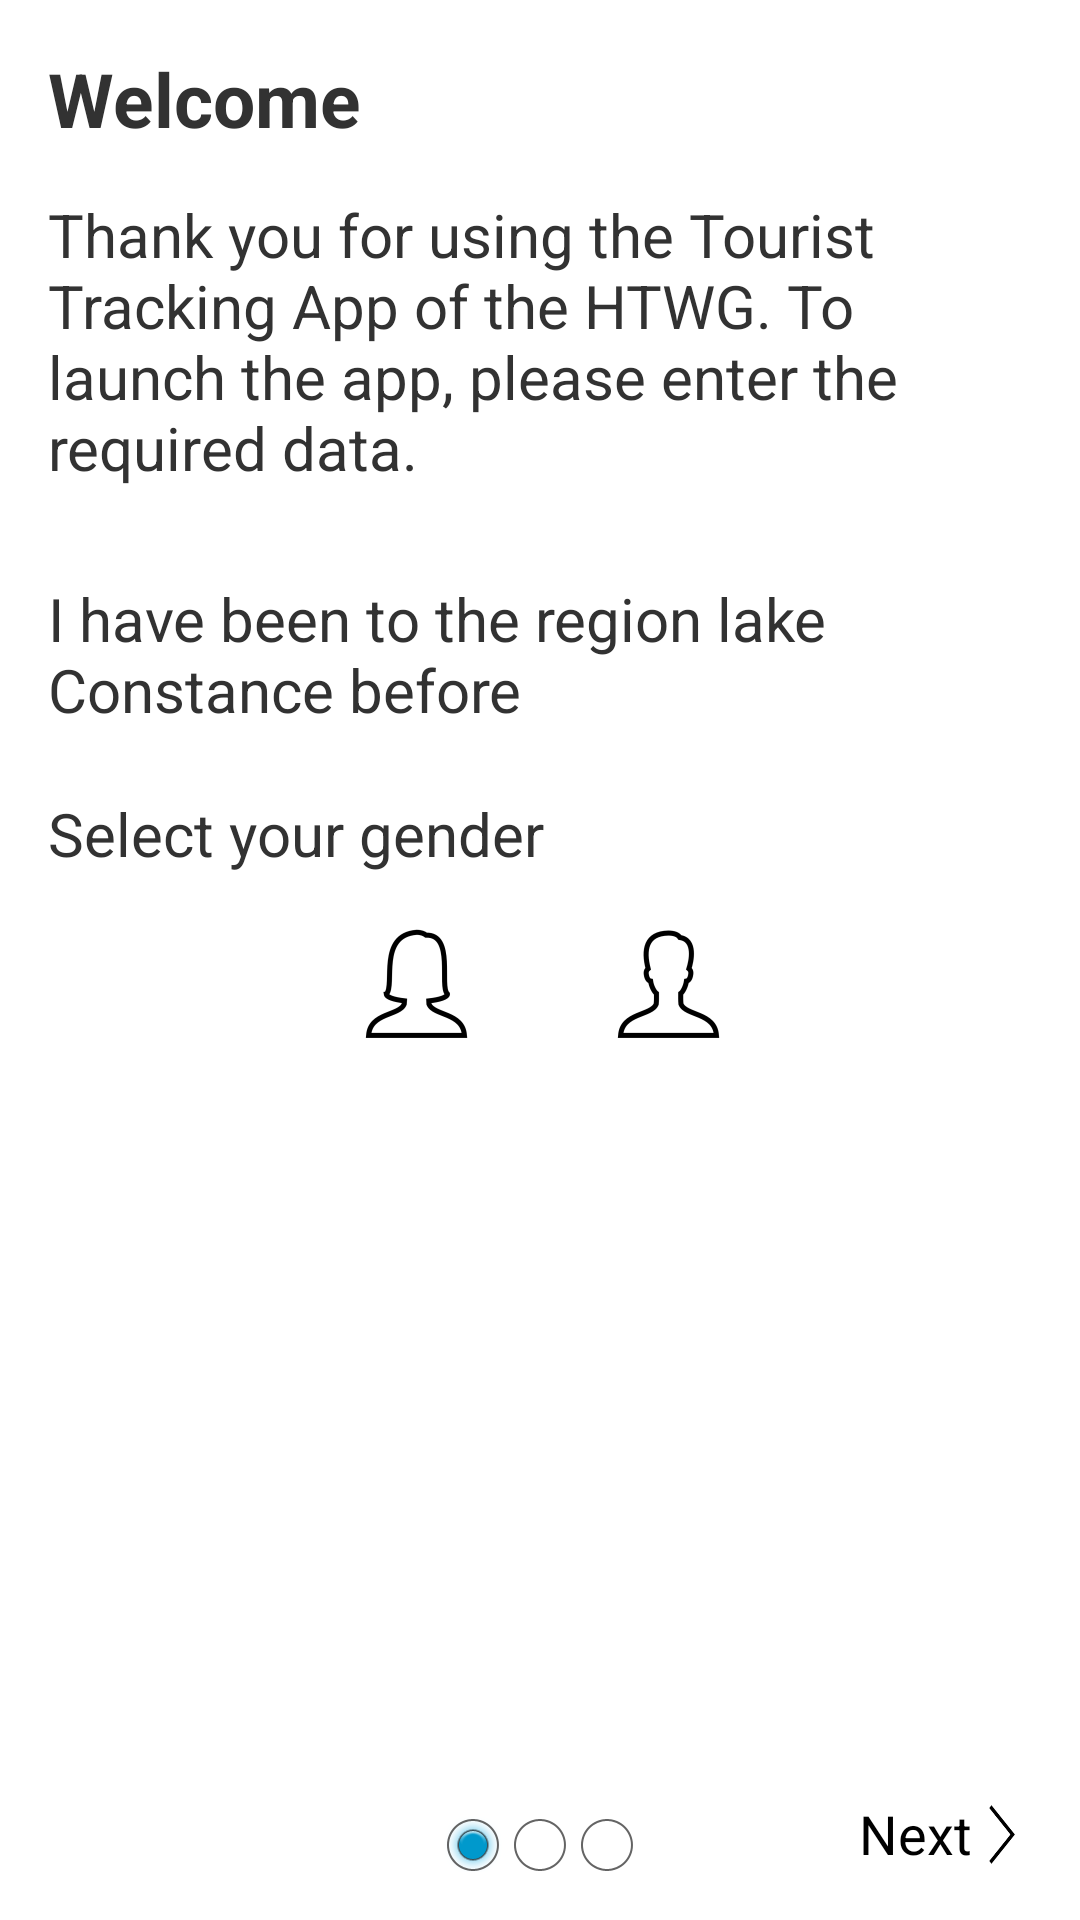

Android layout source for this screen:
<!-- AndroidManifest.xml: application theme AppTheme -->
<!-- res/layout/activity_first_start_screen_1.xml -->
<RelativeLayout xmlns:android="http://schemas.android.com/apk/res/android"

    xmlns:tools="http://schemas.android.com/tools"
    android:layout_width="match_parent"
    android:layout_height="match_parent"
    android:paddingLeft="@dimen/activity_horizontal_margin"
    android:paddingRight="@dimen/activity_horizontal_margin"
    android:paddingTop="@dimen/activity_vertical_margin"
    android:paddingBottom="@dimen/activity_vertical_margin"
    tools:context=".first_start_screen_1"
    android:animateLayoutChanges="true"
    android:isScrollContainer="false">


    <LinearLayout
        android:orientation="vertical"
        android:layout_width="fill_parent"
        android:layout_height="fill_parent"
        android:layout_alignParentTop="true"
        android:layout_alignParentLeft="true"
        android:layout_alignParentStart="false"
        android:weightSum="1">

        <TextView
            android:layout_width="wrap_content"
            android:layout_height="wrap_content"
            android:text="@string/welcome"
            android:id="@+id/welcomeTextView"
            android:textSize="@dimen/capture1"
            android:textStyle="bold"
            android:layout_marginBottom="15dp"
            android:editable="false" />

        <TextView
            android:layout_width="wrap_content"
            android:layout_height="wrap_content"
            android:text="@string/welcomeString"
            android:id="@+id/welcomeStringTextView"
            android:layout_marginBottom="15dp"
            android:textSize="@dimen/TextViewSize"
            android:textIsSelectable="true" />

        <TextView
            android:layout_width="wrap_content"
            android:layout_height="wrap_content"
            android:text="@string/returners"
            android:id="@+id/returnersTextView"
            android:textSize="@dimen/TextViewSize"
            android:layout_marginBottom="5dp"
            android:layout_gravity="center_horizontal"
            android:layout_marginTop="15dp"
            android:hint="@string/byCarText" />

        <GridLayout
            android:layout_width="wrap_content"
            android:layout_height="wrap_content"
            android:columnCount="5"
            android:rowCount="2"
            android:layout_gravity="center_horizontal"
            android:layout_marginTop="10dp">

            <ImageButton
                android:layout_width="wrap_content"
                android:layout_height="wrap_content"
                android:id="@+id/returnersCancel"
                android:layout_row="0"
                android:layout_column="0"
                android:src="@drawable/ic_action_cancel"
                android:background="@drawable/image_button_style"
                android:layout_marginRight="15dp"
                android:onClick="buttonOnClick"
                android:layout_gravity="center"
                android:padding="@dimen/standard_image_button" />

            <ImageButton
                android:layout_width="wrap_content"
                android:layout_height="wrap_content"
                android:id="@+id/returnersCheck"
                android:src="@drawable/ic_action_accept"
                android:layout_row="0"
                android:layout_column="1"
                android:background="@drawable/image_button_style"
                android:baselineAlignBottom="false"
                android:onClick="buttonOnClick"
                android:padding="@dimen/standard_image_button"
                android:layout_gravity="center"
                android:layout_marginLeft="15dp" />
        </GridLayout>

        <TextView
            android:layout_width="fill_parent"
            android:layout_height="wrap_content"
            android:text="@string/sex"
            android:id="@+id/textView"
            android:phoneNumber="false"
            android:linksClickable="true"
            android:textSize="@dimen/TextViewSize"
            android:layout_gravity="center_horizontal|top" />

        <GridLayout
            android:layout_width="wrap_content"
            android:layout_height="wrap_content"
            android:layout_gravity="center_horizontal"
            android:columnCount="2"
            android:rowCount="1"
            android:id="@+id/gridLayout"
            android:layout_marginTop="10dp">

            <ImageButton
                android:layout_width="wrap_content"
                android:layout_height="wrap_content"
                android:id="@+id/genderWomen"
                android:src="@drawable/female"
                android:background="@drawable/image_button_style"
                android:onClick="buttonOnClick"
                android:focusableInTouchMode="false"
                android:layout_marginRight="15dp"
                android:padding="@dimen/standard_image_button" />

            <ImageButton
                android:layout_width="wrap_content"
                android:layout_height="wrap_content"
                android:id="@+id/genderMen"
                android:src="@drawable/male"
                android:background="@drawable/image_button_style"
                android:onClick="buttonOnClick"
                android:clickable="true"
                android:hapticFeedbackEnabled="false"
                android:layout_marginLeft="15dp"
                android:padding="@dimen/standard_image_button" />
        </GridLayout>

        <GridLayout
            android:layout_width="fill_parent"
            android:layout_height="fill_parent"
            android:id="@+id/statusBar"
            android:columnCount="5"
            android:rowCount="1"
            android:orientation="horizontal"
            android:rowOrderPreserved="false"
            android:useDefaultMargins="false">

            <FrameLayout
                android:layout_width="fill_parent"
                android:layout_height="fill_parent">

                <RadioGroup
                    android:layout_width="wrap_content"
                    android:layout_height="fill_parent"
                    android:orientation="horizontal"
                    android:layout_gravity="center"
                    android:gravity="bottom"
                    android:layout_marginBottom="-5dp">

                    <RadioButton
                        android:layout_width="wrap_content"
                        android:layout_height="wrap_content"
                        android:id="@+id/currentActivity"
                        android:singleLine="false"
                        android:clickable="false"
                        android:checked="true" />

                    <RadioButton
                        android:layout_width="wrap_content"
                        android:layout_height="wrap_content"
                        android:id="@+id/forwardButton"
                        android:enabled="true"
                        android:layout_marginLeft="-10dp"
                        android:layout_marginRight="-10dp"
                        android:onClick="buttonOnClick" />

                    <RadioButton
                        android:layout_width="wrap_content"
                        android:layout_height="wrap_content"
                        android:id="@+id/Status3"
                        android:enabled="true"
                        android:clickable="false" />
                </RadioGroup>

                <RadioGroup
                    android:layout_width="wrap_content"
                    android:layout_height="fill_parent"
                    android:orientation="horizontal"
                    android:layout_gravity="right"
                    android:id="@+id/forwardGroup"
                    android:gravity="bottom">

                    <Button
                        android:layout_width="wrap_content"
                        android:layout_height="25dp"
                        android:text="@string/next"
                        android:id="@+id/forwardButton"
                        android:background="@drawable/image_button_style"
                        android:onClick="buttonOnClick"
                        android:gravity="right" />

                    <ImageButton
                        android:layout_width="20dp"
                        android:layout_height="25dp"
                        android:id="@+id/forwardButton"
                        android:src="@drawable/forward"
                        android:background="@android:color/transparent"
                        android:scaleType="fitXY"
                        android:onClick="buttonOnClick" />

                </RadioGroup>

            </FrameLayout>
        </GridLayout>

    </LinearLayout>

</RelativeLayout>
<!-- resources referenced by this layout -->
<resources>
  <dimen name="TextViewSize">20dp</dimen>
  <dimen name="activity_horizontal_margin">16dp</dimen>
  <dimen name="activity_vertical_margin">16dp</dimen>
  <dimen name="capture1">25dp</dimen>
  <dimen name="standard_image_button">3dp</dimen>
  <!-- drawable female: png bitmap (drawable-hdpi, 1123 bytes) -->
  <!-- drawable forward: png bitmap (drawable-hdpi, 205 bytes) -->
  <!-- drawable image_button_style (drawable) -->
  <?xml version="1.0" encoding="utf-8"?>
  
  
  <selector xmlns:android="http://schemas.android.com/apk/res/android">
      <item android:state_pressed="true" >
  
          <shape>
              <solid
                  android:color="@color/ttApp_blue" />
              <stroke
                  android:width="3dp"
                  android:color="@color/ttApp_blue" />
              <corners
                  android:radius="7dp" />
  
          </shape>
      </item>
      <item>
  
          <shape>
              <gradient
                  android:startColor="@android:color/transparent"
                  android:endColor="@android:color/transparent"
                  android:angle="90" />
              <stroke
                  android:width="1dp"
                  android:color="@android:color/transparent" />
              <corners
                  android:radius="7dp" />
  
          </shape>
      </item>
  </selector>
  <!-- drawable male: png bitmap (drawable-hdpi, 1085 bytes) -->
  <string name="byCarText">Current transport vehicle: car</string>
  <string name="next">Next</string>
  <string name="returners">I have been to the region lake Constance before</string>
  <string name="sex">Select your gender</string>
  <string name="welcome">Welcome</string>
  <string name="welcomeString">Thank you for using the Tourist Tracking App of the HTWG. To launch the app, please enter the required data.</string>
  <style name="AppTheme" parent="android:Theme.Holo.Light">
          
      </style>
  <color name="ttApp_blue">#41dcff</color>
</resources>
